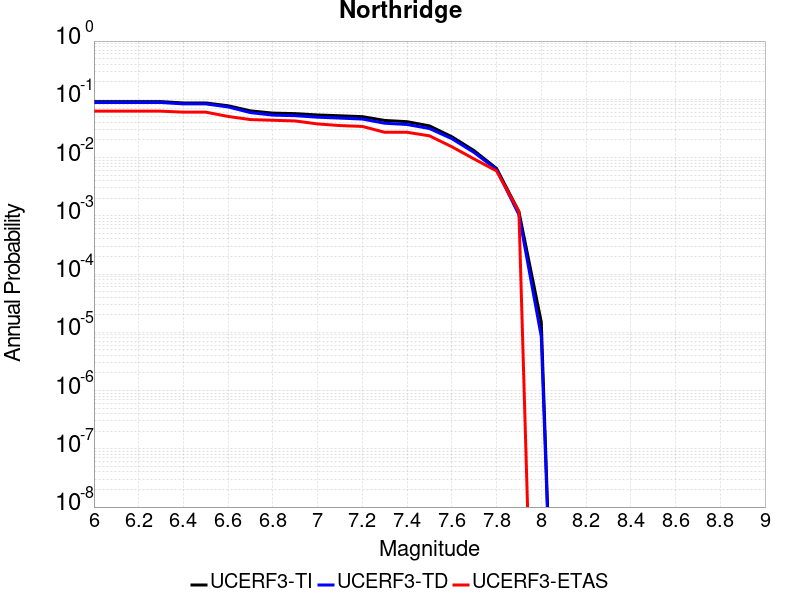

Data behind this chart, as committed beside it:
Magnitude, UCERF3-TI Prob, UCERF3-TD Prob, UCERF3-ETAS Prob
6.0, 0.09126, 0.08819, 0.06257
6.1, 0.09126, 0.08819, 0.06257
6.2, 0.09126, 0.08819, 0.06257
6.3, 0.09126, 0.08819, 0.06257
6.4, 0.08661, 0.08338, 0.06021
6.5, 0.08661, 0.08338, 0.06021
6.6, 0.07749, 0.07392, 0.05077
6.7, 0.06333, 0.05912, 0.04486
6.8, 0.05794, 0.05354, 0.04368
6.9, 0.05679, 0.05236, 0.0425
7.0, 0.05386, 0.04932, 0.03778
7.1, 0.05216, 0.04758, 0.03542
7.2, 0.05041, 0.04581, 0.03424
7.3, 0.04336, 0.03884, 0.02715
7.4, 0.04131, 0.03698, 0.02715
7.5, 0.03497, 0.03149, 0.02361
7.6, 0.02281, 0.02111, 0.01535
7.7, 0.01311, 0.01221, 0.009445
7.8, 0.006505, 0.006248, 0.005903
7.9, 0.00118, 0.001047, 0.001181
8.0, 1.4950938E-5, 8.502826E-6, 0.0
